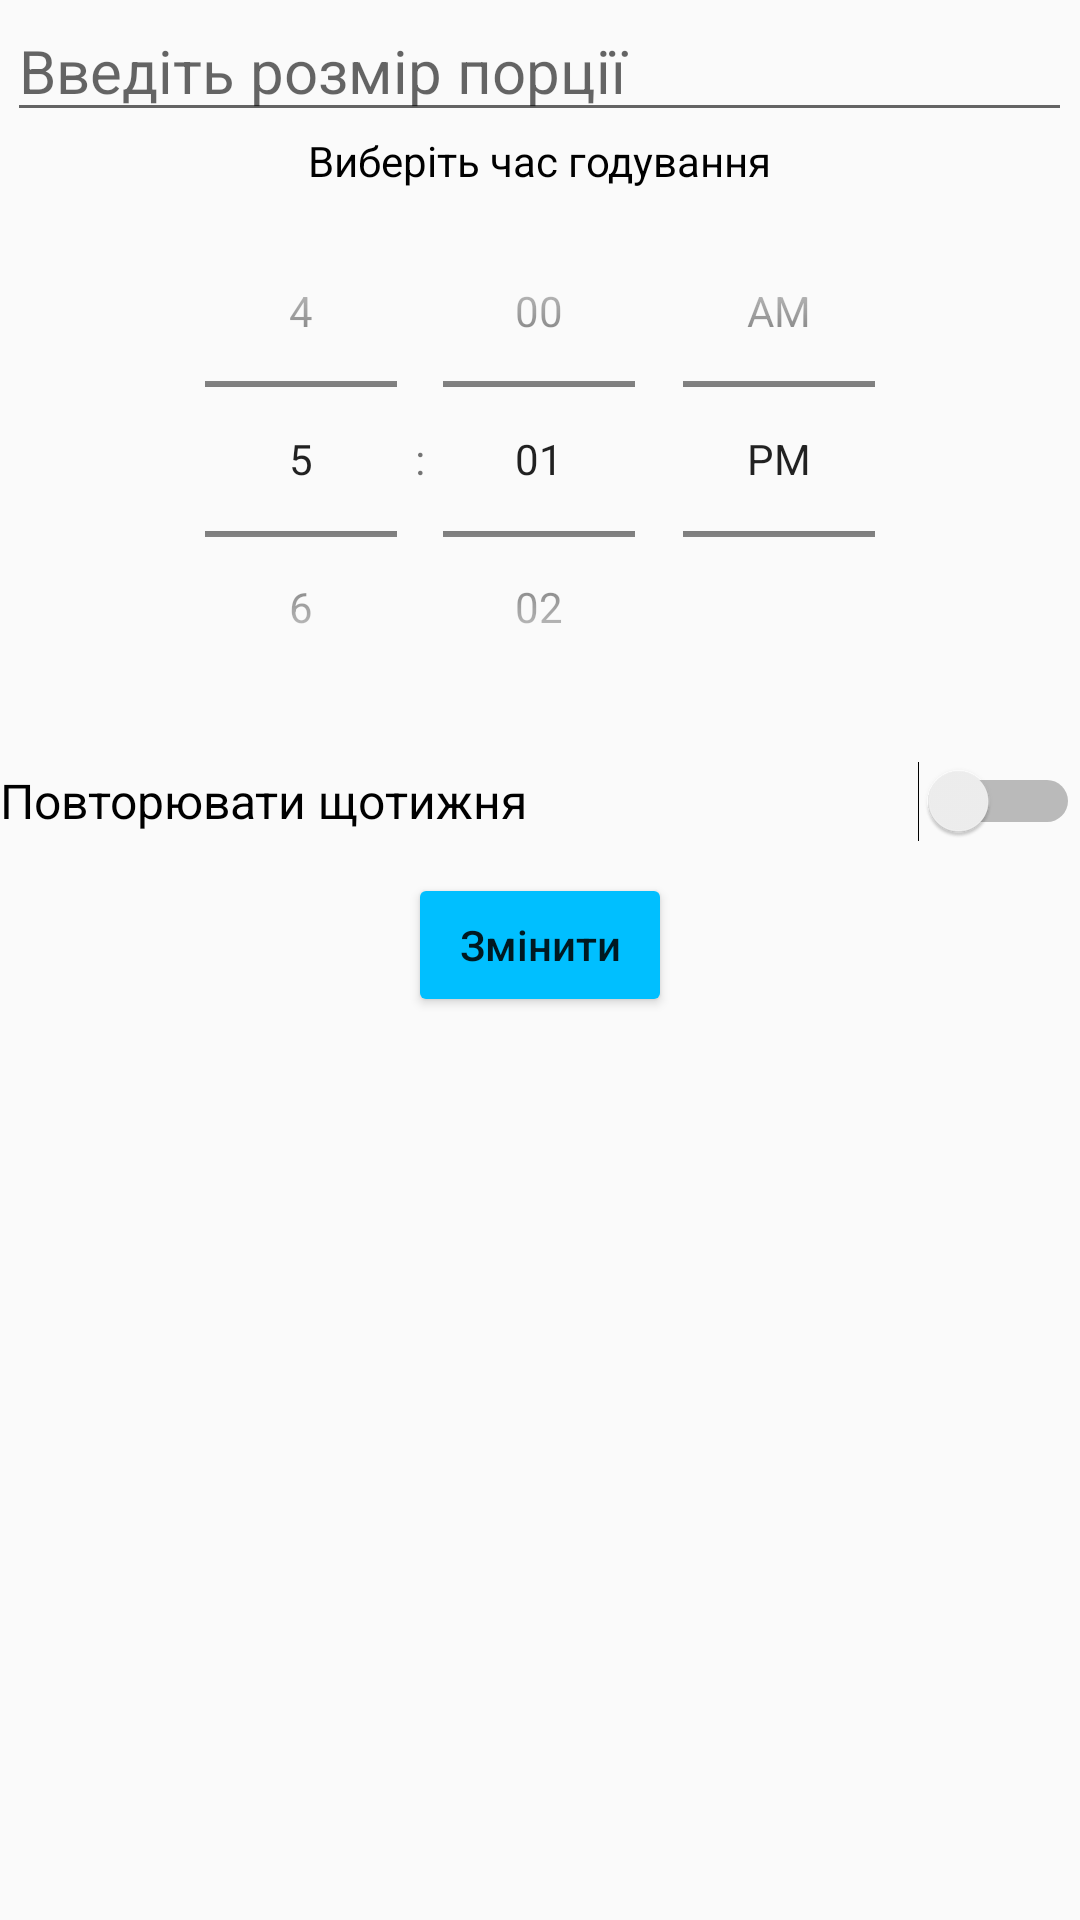

Reconstruct the res/layout file that produces this screen, plus the resources it refers to.
<!-- AndroidManifest.xml: application theme AppTheme -->
<!-- res/layout/layout_dialog_edit_time_table.xml -->
<?xml version="1.0" encoding="utf-8"?>
<LinearLayout xmlns:android="http://schemas.android.com/apk/res/android"
    xmlns:app="http://schemas.android.com/apk/res-auto"
    xmlns:tools="http://schemas.android.com/tools"
    android:layout_width="match_parent"
    android:layout_height="wrap_content"
    android:layout_marginStart="5dp"
    android:layout_marginTop="5dp"
    android:layout_marginEnd="5dp"
    android:layout_marginBottom="5dp"
    android:gravity="center_horizontal"
    android:orientation="vertical">

    <EditText
        android:id="@+id/editTextSizePortion"
        android:layout_width="wrap_content"
        android:layout_height="wrap_content"
        android:ems="15"
        android:hint="Введіть розмір порції"
        android:inputType="number|numberDecimal"
        android:textColor="#000000"
        android:textSize="20sp"
        app:layout_constraintEnd_toEndOf="parent"
        app:layout_constraintStart_toStartOf="parent"
        app:layout_constraintTop_toBottomOf="@+id/textView4"
        tools:ignore="TextFields" />

    <TextView
        android:id="@+id/textView5"
        android:layout_width="wrap_content"
        android:layout_height="wrap_content"
        android:text="Виберіть час годування"
        android:textColor="#000000" />

    <TimePicker
        android:id="@+id/timePicker"
        android:layout_width="match_parent"
        android:layout_height="180dp"
        android:timePickerMode="spinner" />

    <Switch
        android:id="@+id/switchRepetition"
        android:layout_width="match_parent"
        android:layout_height="wrap_content"
        android:maxHeight="48dp"
        android:minHeight="48dp"
        android:scrollbarSize="10dp"
        android:text="Повторювати щотижня"
        android:textSize="16sp" />

    <Button
        android:id="@+id/buttonOk"
        android:layout_width="wrap_content"
        android:layout_height="wrap_content"
        android:backgroundTint="@color/buttonColorIsNotSelect"
        android:text="Змінити"
        android:textAllCaps="false" />


</LinearLayout>
<!-- resources referenced by this layout -->
<resources>
  <color name="buttonColorIsNotSelect">#00bfff</color>
  <style name="AppTheme" parent="Theme.AppCompat.Light">
          <item name="colorPrimary">@color/purple_500</item>
          <item name="colorPrimaryVariant">@color/purple_700</item>
          <item name="colorOnPrimary">@color/white</item>
          
          <item name="colorSecondary">@color/teal_200</item>
          <item name="colorSecondaryVariant">@color/teal_700</item>
          <item name="colorOnSecondary">@color/black</item>
          
          <item name="android:statusBarColor">?attr/colorPrimaryVariant</item>
          
      </style>
  <color name="purple_500">#FF6200EE</color>
  <color name="purple_700">#FF3700B3</color>
  <color name="white">#FFFFFFFF</color>
  <color name="teal_200">#FF03DAC5</color>
  <color name="teal_700">#FF018786</color>
  <color name="black">#FF000000</color>
</resources>
